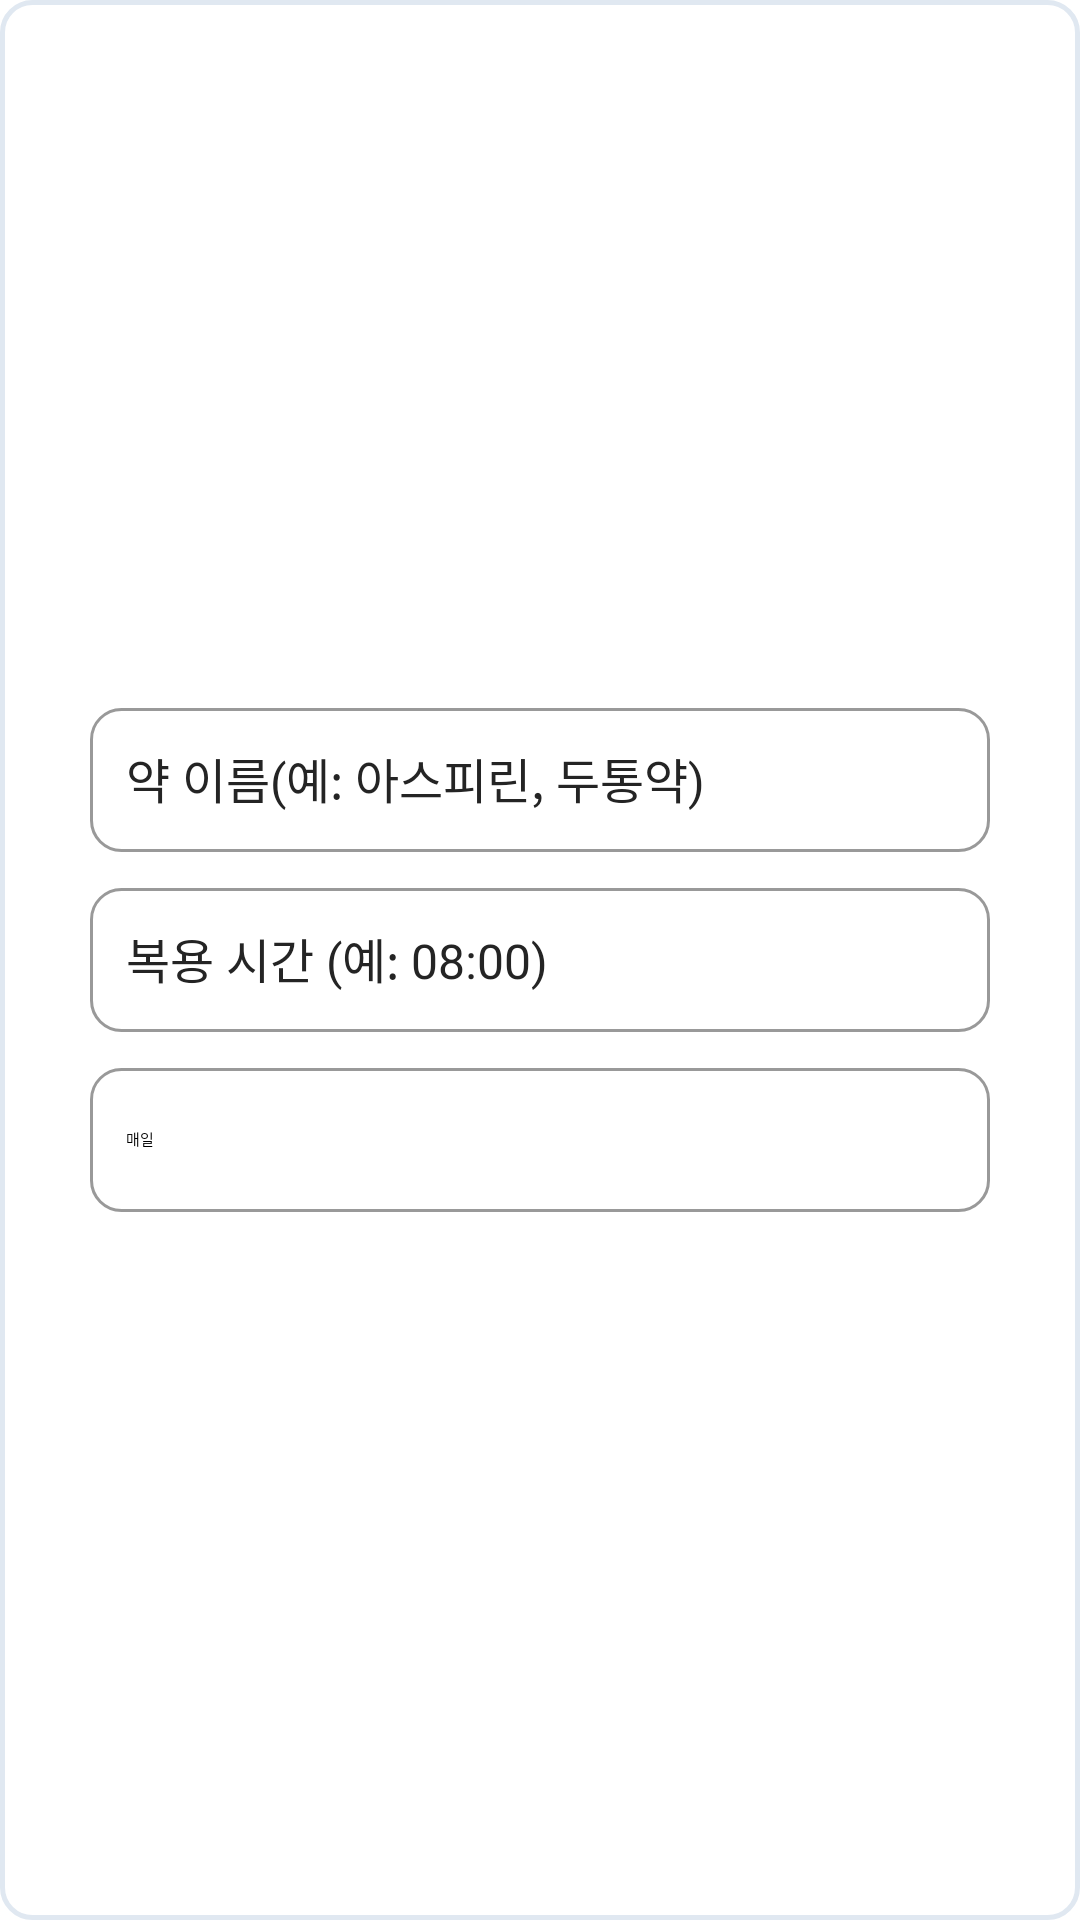

Android layout source for this screen:
<!-- AndroidManifest.xml: application theme Theme.SaveWith_android -->
<!-- res/layout/dialog_add_medicine.xml -->
<?xml version="1.0" encoding="utf-8"?>
<LinearLayout
    xmlns:android="http://schemas.android.com/apk/res/android"
    xmlns:app="http://schemas.android.com/apk/res-auto"
    xmlns:tools="http://schemas.android.com/tools"
    android:layout_width="match_parent"
    android:layout_height="260dp"
    android:background="@drawable/box_sub2"
    android:orientation="vertical"
    android:gravity="center"
    android:padding="24dp">

    <EditText
        android:id="@+id/et_medicine_name"
        android:layout_width="300dp"
        android:layout_height="48dp"
        android:fontFamily="@font/suit_regular"
        android:textColor="@color/font"
        android:textSize="16sp"
        android:hint="약 이름(예: 아스피린, 두통약)"
        android:background="@drawable/box_white_text"
        app:layout_constraintStart_toStartOf="parent"
        app:layout_constraintTop_toTopOf="parent"/>

    <EditText
        android:id="@+id/et_medicine_time"
        android:layout_width="300dp"
        android:layout_height="48dp"
        android:layout_marginTop="12dp"
        android:fontFamily="@font/suit_regular"
        android:textColor="@color/font"
        android:textSize="16sp"
        android:hint="복용 시간 (예: 08:00)"
        android:background="@drawable/box_white_text"
        app:layout_constraintStart_toStartOf="parent"
        app:layout_constraintTop_toBottomOf="@id/et_medicine_name"/>

    <Spinner
        android:id="@+id/sp_medicine_cycle"
        android:layout_width="300dp"
        android:layout_height="48dp"
        android:layout_marginTop="12dp"
        android:entries="@array/medicine_cycles"
        android:background="@drawable/box_white_text"
        app:layout_constraintStart_toStartOf="parent"
        app:layout_constraintTop_toBottomOf="@id/et_medicine_time"/>
</LinearLayout>














































































<!-- resources referenced by this layout -->
<resources>
  <string-array name="medicine_cycles">
          <item>매일</item>
          <item>매주</item>
          <item>격일</item>
      </string-array>
  <color name="font">#242424</color>
  <!-- drawable box_gray3 (drawable) -->
  <?xml version="1.0" encoding="utf-8"?>
  
  <shape xmlns:android="http://schemas.android.com/apk/res/android"
      android:shape="rectangle">
      <corners android:radius="10dp" />
      <solid android:color="@color/gray3" />
      <padding android:bottom="4dp" android:left="4dp"
          android:right="4dp" android:top="4dp"/>
  
  </shape>
  <!-- drawable box_sub2 (drawable) -->
  <?xml version="1.0" encoding="utf-8"?>
  <shape xmlns:android="http://schemas.android.com/apk/res/android"
      android:shape="rectangle">
      <corners android:radius="10dp" />
      <solid android:color="@color/white"/>
      <stroke
          android:width="1.5dp"
          android:color="#E0E8F1" />
      <padding android:bottom="13dp" android:left="12dp" android:top="12dp"/>
  </shape>
  <!-- drawable box_white_text (drawable) -->
  <?xml version="1.0" encoding="utf-8"?>
  
  <shape xmlns:android="http://schemas.android.com/apk/res/android"
      android:shape="rectangle">
      <corners android:radius="10dp" />
      <stroke
          android:width="1dp"
          android:color="@color/gray2"/>
      <solid android:color="@color/white" />
      <padding android:bottom="13dp" android:left="12dp" android:top="12dp"/>
  
  </shape>
  <color name="gray3">#D9D9D9</color>
  <color name="white">#FFFFFFFF</color>
  <color name="gray2">#999999</color>
</resources>
